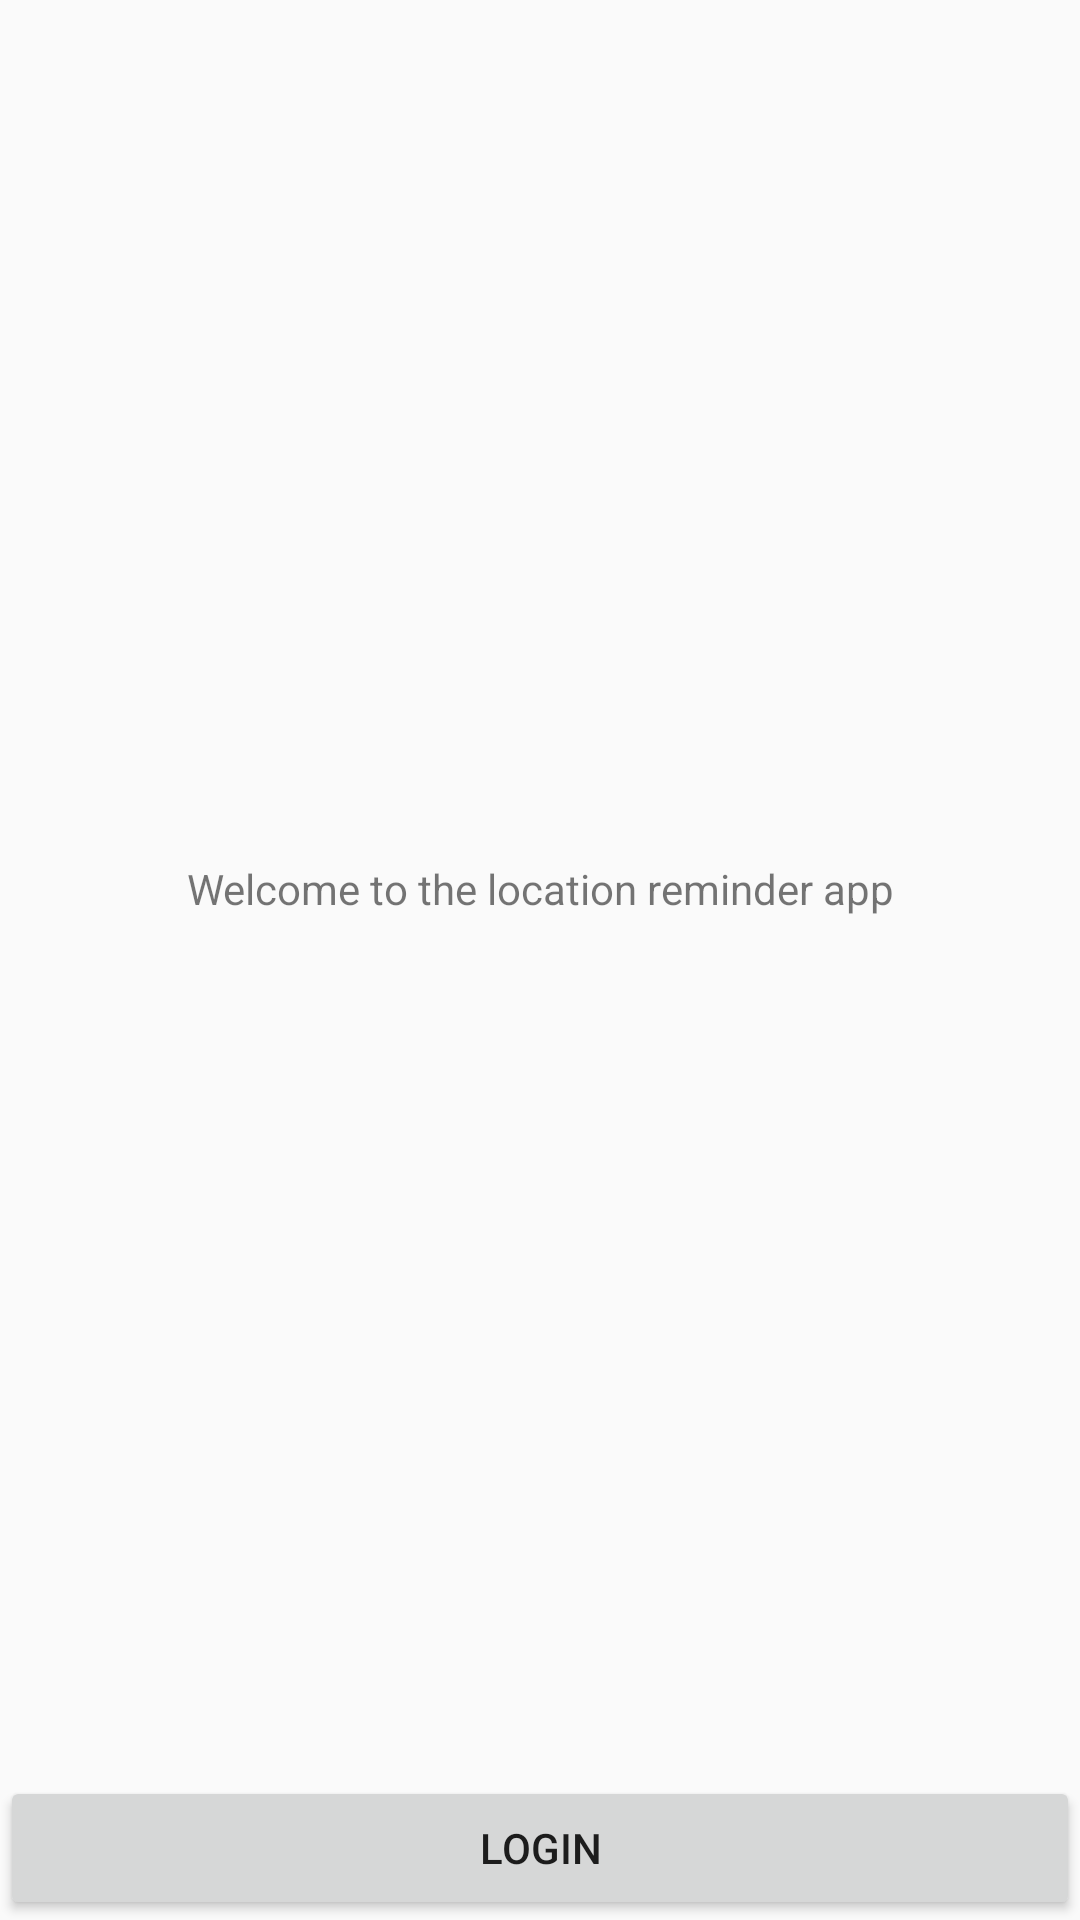

Reconstruct the res/layout file that produces this screen, plus the resources it refers to.
<!-- AndroidManifest.xml: application theme AppTheme -->
<!-- res/layout/activity_authentication.xml -->
<?xml version="1.0" encoding="utf-8"?>
<layout xmlns:android="http://schemas.android.com/apk/res/android"
    xmlns:app="http://schemas.android.com/apk/res-auto"
    xmlns:tools="http://schemas.android.com/tools">

    <androidx.constraintlayout.widget.ConstraintLayout
        android:id="@+id/activity_authentication"
        android:layout_width="match_parent"
        android:layout_height="match_parent">

        <TextView
            android:id="@+id/textView"
            android:layout_width="wrap_content"
            android:layout_height="wrap_content"
            android:text="@string/welcome_to_the_location_reminder_app"
            app:layout_constraintBottom_toTopOf="@+id/button"
            app:layout_constraintEnd_toEndOf="parent"
            app:layout_constraintStart_toStartOf="parent"
            app:layout_constraintTop_toTopOf="parent" />

        <Button
            android:id="@+id/button"
            android:layout_width="0dp"
            android:layout_height="wrap_content"
            android:text="@string/login"
            app:layout_constraintBottom_toBottomOf="parent"
            app:layout_constraintEnd_toEndOf="parent"
            app:layout_constraintStart_toStartOf="parent" />
    </androidx.constraintlayout.widget.ConstraintLayout>
</layout>
<!-- resources referenced by this layout -->
<resources>
  <string name="login">Login</string>
  <string name="welcome_to_the_location_reminder_app">Welcome to the location reminder app</string>
  <style name="AppTheme" parent="Theme.AppCompat.Light.DarkActionBar">
          
          <item name="colorPrimary">@color/colorPrimary</item>
          <item name="colorPrimaryDark">@color/colorPrimaryDark</item>
          <item name="colorAccent">@color/colorAccent</item>
      </style>
  <!-- not gathered from this repository: default colours our renderer supplied (Android Studio template values) -->
  <color name="colorPrimary">#FF6200EE</color>
  <color name="colorPrimaryDark">#FF3700B3</color>
  <color name="colorAccent">#FF03DAC5</color>
</resources>
